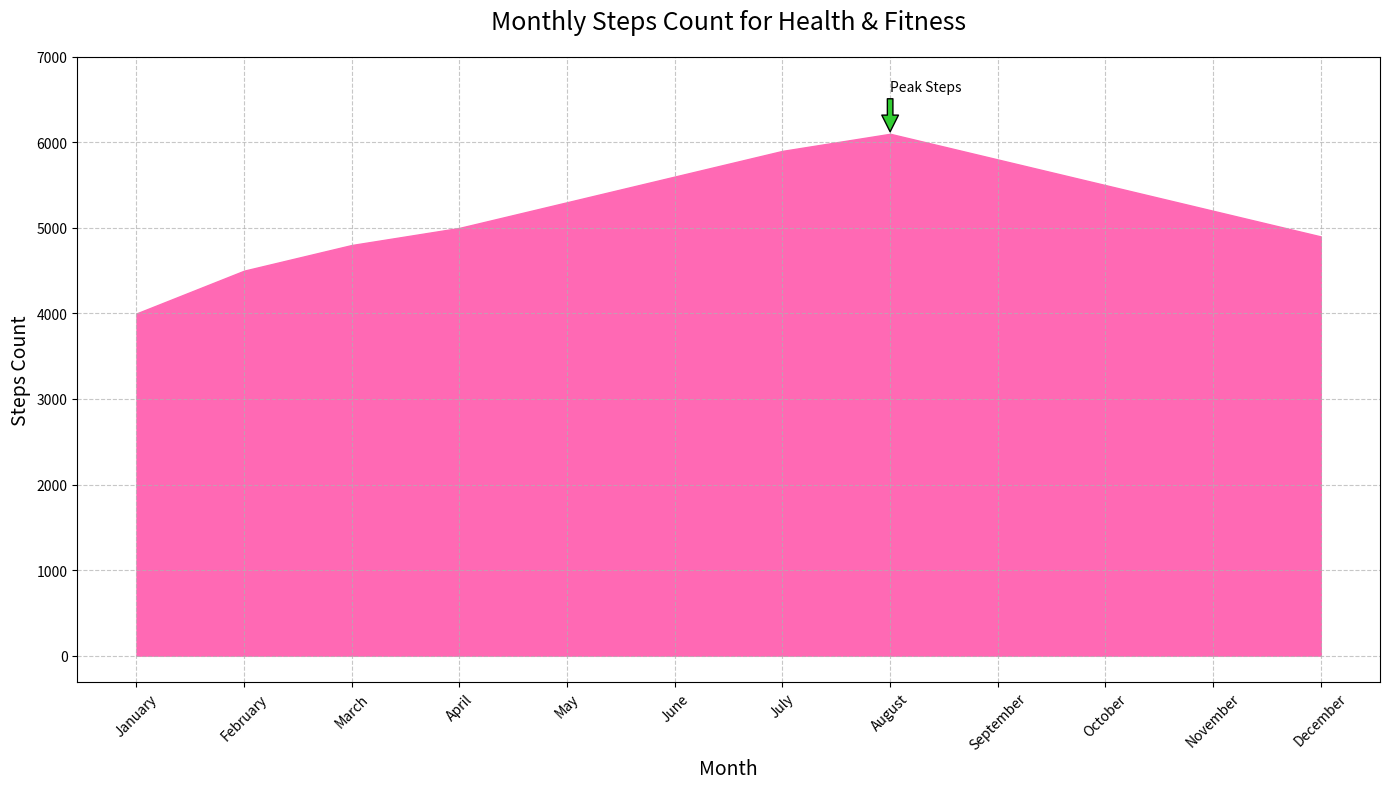

Recreate this plot in Python.
import matplotlib.pyplot as plt

months = ['January', 'February', 'March', 'April', 'May', 'June', 
          'July', 'August', 'September', 'October', 'November', 'December']
steps = [4000, 4500, 4800, 5000, 5300, 5600, 5900, 6100, 5800, 5500, 5200, 4900]

plt.figure(figsize=(14, 8))
plt.fill_between(months, steps, color='#FF69B4')

plt.title('Monthly Steps Count for Health & Fitness', fontsize=18, pad=20)
plt.xlabel('Month', fontsize=14)
plt.ylabel('Steps Count', fontsize=14)

highest_steps_idx = steps.index(max(steps))
plt.annotate('Peak Steps', xy=(months[highest_steps_idx], steps[highest_steps_idx]), 
             xytext=(months[highest_steps_idx], steps[highest_steps_idx]+500),
             arrowprops=dict(facecolor='#32CD32', shrink=0.05))

plt.xticks(rotation=45)
plt.yticks(range(0, max(steps)+1000, 1000))
plt.grid(True, linestyle='--', alpha=0.7)

plt.tight_layout()
plt.show()